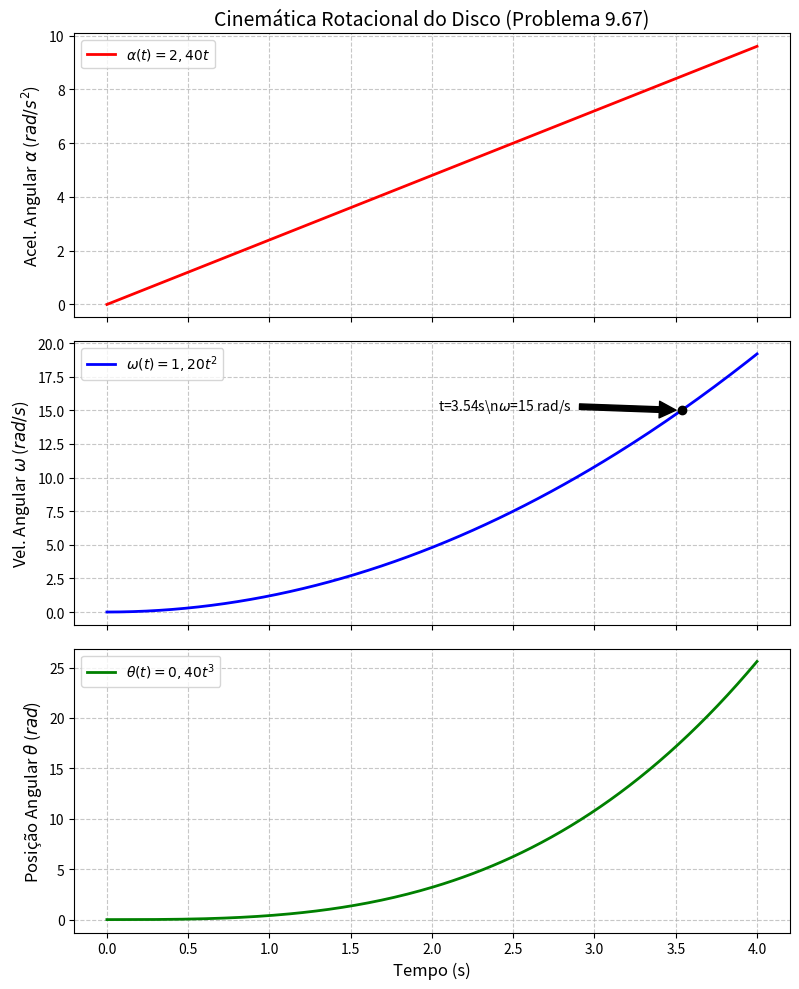

This figure's Python source: (Note: this script raises an exception after producing the figure.)
import numpy as np
import matplotlib.pyplot as plt

# 1. Definição dos parâmetros físicos
R = 0.25 # Raio do disco em metros (25cm)
A = 0.60 # Constante calculada no item (a)

# 2. Criação do vetor
# Simular de 0 a 4 s para cobrir o instante de interesse (aprox. 3.54s)
t = np.linspace(0, 4, 200)

# 3. Equações do movimento (Escritas explicitamente)

# Aceleração angular: alpha(t) = 2.40t
# (Derivado de: alpha = At/R = 0.60t/0.25)
alpha = 2.40 * t

# Velocidade angular: omega(t) = 1.20t^2
# (Derivado de: integral de 2.40t)
omega = 1.20 * t ** 2

# Posição angular: theta(t) = 0.40t^3
# (Derivado de: integral de 1.20t^2)
theta = 0.40 * t ** 3

# 4. Plotagem dos gráficos
fig, (ax1, ax2, ax3) = plt.subplots(3, 1, figsize=(8, 10), sharex=True)

# Gráfico da Aceleração Angular
ax1.plot(t, alpha, color='red', linewidth=2, label=r'$\alpha(t) = 2,40t$')
ax1.set_ylabel(r'Acel. Angular $\alpha$ ($rad/s^2$)', fontsize=12)
ax1.set_title('Cinemática Rotacional do Disco (Problema 9.67)', fontsize=14)
ax1.grid(True, linestyle='--', alpha=0.7)
ax1.legend()

# Gráfico da Velocidade Angular
ax2.plot(t, omega, color='blue', linewidth=2, label=r'$\omega(t) = 1,20t^2$')
ax2.set_ylabel(r'Vel. Angular $\omega$ ($rad/s$)', fontsize=12)
ax2.grid(True, linestyle='--', alpha=0.7)
ax2.legend()

# Destacar o ponto de interesse (15 rad/s)
t_alvo = np.sqrt(15.0 / 1.20) # t aprox 3.54s
ax2.scatter([t_alvo], [15.0], color='black', zorder=5)

# Adicionado 'r' antes do f-string para corrigir o erro de sintaxe do \omega
ax2.annotate(rf't={t_alvo:.2f}s\n$\omega$=15 rad/s', xy=(t_alvo, 15), xytext=(t_alvo-1.5, 15), arrowprops=dict(facecolor='black', shrink=0.05))

# Gráfico da Posição Angular
ax3.plot(t, theta, color='green', linewidth=2, label=r'$\theta(t) = 0,40t^3$')
ax3.set_ylabel(r'Posição Angular $\theta$ ($rad$)', fontsize=12)
ax3.set_xlabel('Tempo (s)', fontsize=12)
ax3.grid(True, linestyle='--', alpha=0.7)
ax3.legend()

plt.tight_layout()
plt.savefig('./graficos/figure_9-67.png')
